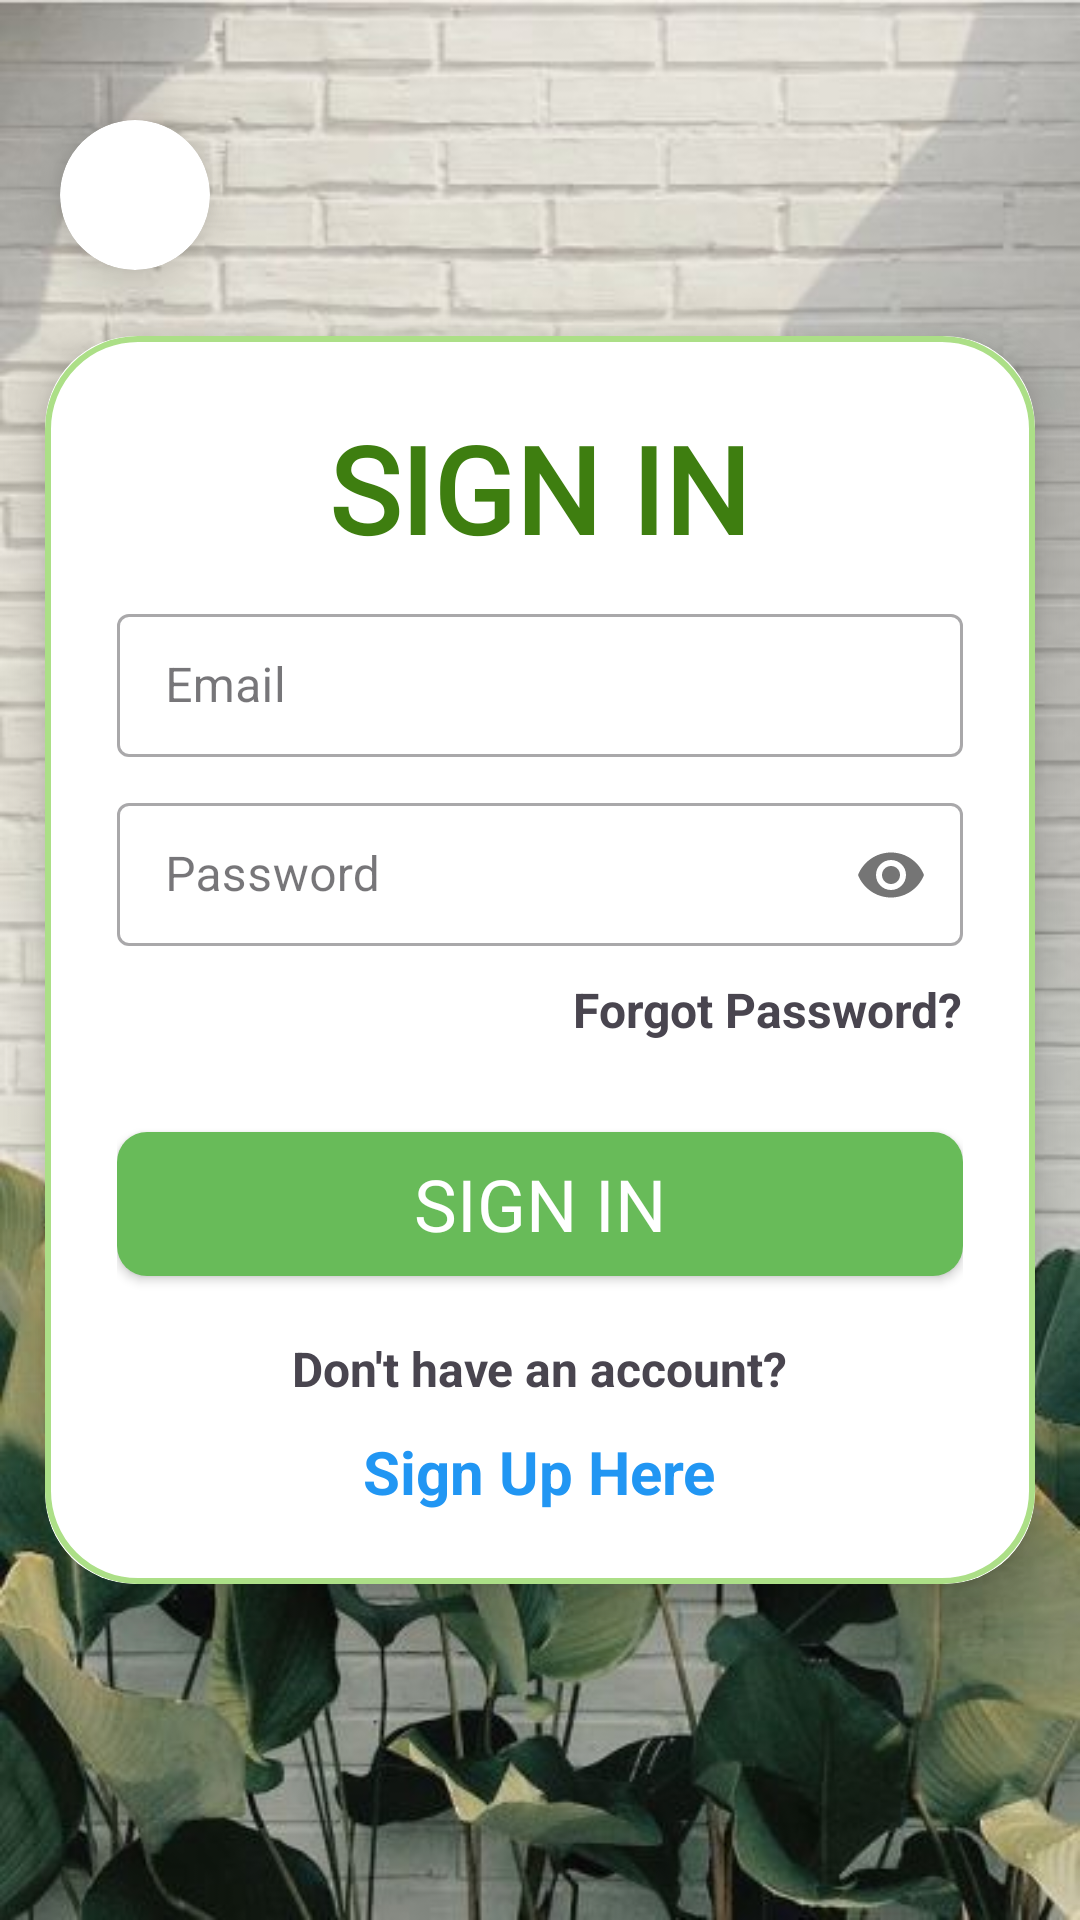

The Android layout XML behind this screen, and the referenced resources:
<!-- AndroidManifest.xml: application theme Theme.HeikomMAD -->
<!-- res/layout/activity_log_in.xml -->
<?xml version="1.0" encoding="utf-8"?>
    <RelativeLayout
        xmlns:android="http://schemas.android.com/apk/res/android"
        xmlns:app="http://schemas.android.com/apk/res-auto"
        xmlns:tools="http://schemas.android.com/tools"
        android:layout_width="match_parent"
        android:layout_height="match_parent"
        android:background="@drawable/menu_background"
        tools:context=".LogInActivity">

    <androidx.cardview.widget.CardView
        android:id="@+id/cardViewBack"
        android:layout_width="50dp"
        android:layout_height="50dp"
        android:layout_marginTop="40dp"
        android:layout_marginLeft="20dp"
        app:cardCornerRadius="30dp"
        app:cardElevation="10dp">

        <ImageView
            android:id="@+id/backButton"
            android:layout_width="40dp"
            android:layout_height="40dp"
            app:srcCompat="@drawable/back_button"
            android:layout_gravity="center">



        </ImageView>
    </androidx.cardview.widget.CardView>
    <RelativeLayout
        android:layout_width="match_parent"
        android:layout_height="match_parent"
        android:gravity="center">

    <androidx.cardview.widget.CardView
            android:id="@+id/cardView"
            android:layout_width="match_parent"
            android:layout_height="wrap_content"
            android:layout_margin="15dp"
            app:cardCornerRadius="30dp"
            app:cardElevation="10dp">

            <LinearLayout
                android:layout_width="match_parent"
                android:layout_height="wrap_content"
                android:layout_gravity="center_horizontal"
                android:background="@drawable/green_border"
                android:orientation="vertical"
                android:padding="24dp">

                <TextView
                    android:id="@+id/signInText"
                    android:layout_width="wrap_content"
                    android:layout_height="wrap_content"
                    android:layout_gravity="center"
                    android:fontFamily="@font/comfortaa_bold"
                    android:text="SIGN IN"
                    android:textColor="#3E7E10"
                    android:textSize="40sp"
                    android:textStyle="bold"
                    app:layout_constraintEnd_toEndOf="parent"
                    app:layout_constraintStart_toStartOf="parent" />


                <com.google.android.material.textfield.TextInputLayout
                    style="@style/Widget.MaterialComponents.TextInputLayout.OutlinedBox.Dense"
                    android:layout_width="match_parent"
                    android:layout_height="wrap_content"
                    android:layout_marginTop="10dp">

                    <com.google.android.material.textfield.TextInputEditText
                        android:id="@+id/login_email"
                        android:layout_width="match_parent"
                        android:layout_height="wrap_content"
                        android:hint="Email"
                        android:inputType="textEmailAddress" />

                </com.google.android.material.textfield.TextInputLayout>

                <com.google.android.material.textfield.TextInputLayout
                    style="@style/Widget.MaterialComponents.TextInputLayout.OutlinedBox.Dense"
                    android:layout_width="match_parent"
                    android:layout_height="wrap_content"
                    android:layout_marginTop="10dp"
                    app:passwordToggleEnabled="true">

                    <com.google.android.material.textfield.TextInputEditText
                        android:id="@+id/login_password"
                        android:layout_width="match_parent"
                        android:layout_height="wrap_content"
                        android:hint="Password"
                        android:inputType="textPassword" />

                </com.google.android.material.textfield.TextInputLayout>

                <TextView
                    android:id="@+id/forgotPwdText"
                    android:layout_width="wrap_content"
                    android:layout_height="wrap_content"
                    android:layout_gravity="right"
                    android:layout_marginTop="10dp"
                    android:text="Forgot Password?"
                    android:textSize="16sp"
                    android:textStyle="bold"
                    app:layout_constraintEnd_toEndOf="parent"
                    app:layout_constraintStart_toStartOf="parent"
                    app:layout_constraintTop_toBottomOf="@+id/logInButton" />

                <androidx.appcompat.widget.AppCompatButton
                    android:id="@+id/login_button"
                    android:layout_width="match_parent"
                    android:layout_height="wrap_content"
                    android:layout_gravity="center"
                    android:layout_marginTop="30dp"
                    android:background="@drawable/rounded_button"
                    android:fontFamily="@font/open_sans_extrabold"
                    android:text="SIGN IN"
                    android:textColor="#FFFFFF"
                    android:textSize="24sp"
                    app:layout_constraintEnd_toEndOf="parent"
                    app:layout_constraintStart_toStartOf="parent"
                    app:layout_constraintTop_toBottomOf="@+id/confirmPassword" />


                <TextView
                    android:id="@+id/regText"
                    android:layout_width="wrap_content"
                    android:layout_height="wrap_content"
                    android:layout_gravity="center"
                    android:layout_marginTop="20dp"
                    android:text="Don't have an account?"
                    android:textSize="16sp"
                    android:textStyle="bold"
                    app:layout_constraintEnd_toEndOf="parent"
                    app:layout_constraintStart_toStartOf="parent"
                    app:layout_constraintTop_toBottomOf="@+id/logInButton" />

                <TextView
                    android:id="@+id/logInButton"
                    android:layout_width="wrap_content"
                    android:layout_height="wrap_content"
                    android:layout_gravity="center"
                    android:layout_marginTop="10dp"
                    android:text="Sign Up Here"
                    android:textColor="@color/blue"
                    android:textSize="20sp"
                    android:textStyle="bold"
                    app:layout_constraintEnd_toEndOf="parent"
                    app:layout_constraintStart_toStartOf="parent"
                    app:layout_constraintTop_toBottomOf="@+id/regText" />

            </LinearLayout>
        </androidx.cardview.widget.CardView>

        <ProgressBar
            android:id="@+id/progress_bar"
            style="?android:attr/progressBarStyle"
            android:layout_width="100dp"
            android:layout_height="100dp"
            android:layout_centerInParent="true"
            android:elevation="10dp"
            android:visibility="gone" />
    </RelativeLayout>
</RelativeLayout>
<!-- resources referenced by this layout -->
<resources>
  <color name="blue">#2196F3</color>
  <!-- drawable green_border (drawable) -->
  <?xml version="1.0" encoding="utf-8"?>
  <shape xmlns:android="http://schemas.android.com/apk/res/android"
      android:shape="rectangle">
  
      <stroke
          android:width="2dp"
          android:color="@color/light_green"/>
  
      <corners
          android:radius="30dp"/>
  </shape>
  <!-- drawable menu_background: jpg bitmap (drawable, 48106 bytes) -->
  <!-- drawable rounded_button (drawable) -->
  <?xml version="1.0" encoding="utf-8"?>
  <shape xmlns:android="http://schemas.android.com/apk/res/android"
      android:shape="rectangle">
      <corners android:radius="10dp" />
      <solid android:color="@color/main_green" />
  </shape>
  <style name="Theme.HeikomMAD" parent="Base.Theme.HeikomMAD" />
  <color name="light_green">#ACDF87</color>
  <color name="main_green">#68BB59</color>
  <style name="Base.Theme.HeikomMAD" parent="Theme.Material3.DayNight.NoActionBar">
          
          
      </style>
</resources>
